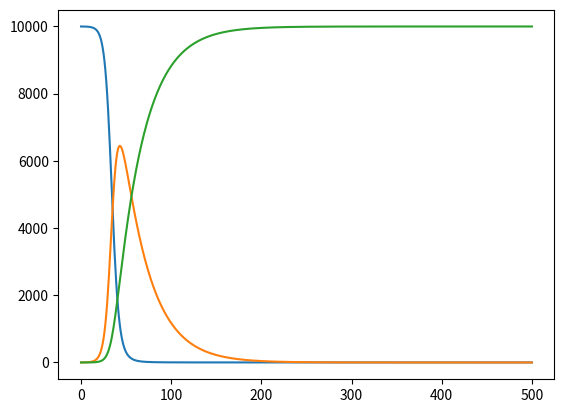

This figure's Python source:
# By Sam Ehrenstein
from scipy.integrate import odeint
import numpy as np
import matplotlib.pyplot as plt

def sir(y, t, b, k):
    s, i, r = y
    return [-b*s*i, b*s*i-k*i, k*i]


pop = 10000.0
y0 = [1, 1/pop, 0]
t = np.linspace(0, 500, 501)
sol = odeint(sir, y0, t, args=(0.3, 1/30))
plt.plot(t, sol[:,0]*pop, markersize=0.5)
plt.plot(t, sol[:,1]*pop, markersize=0.5)
plt.plot(t, sol[:,2]*pop, markersize=0.5)
plt.show()
